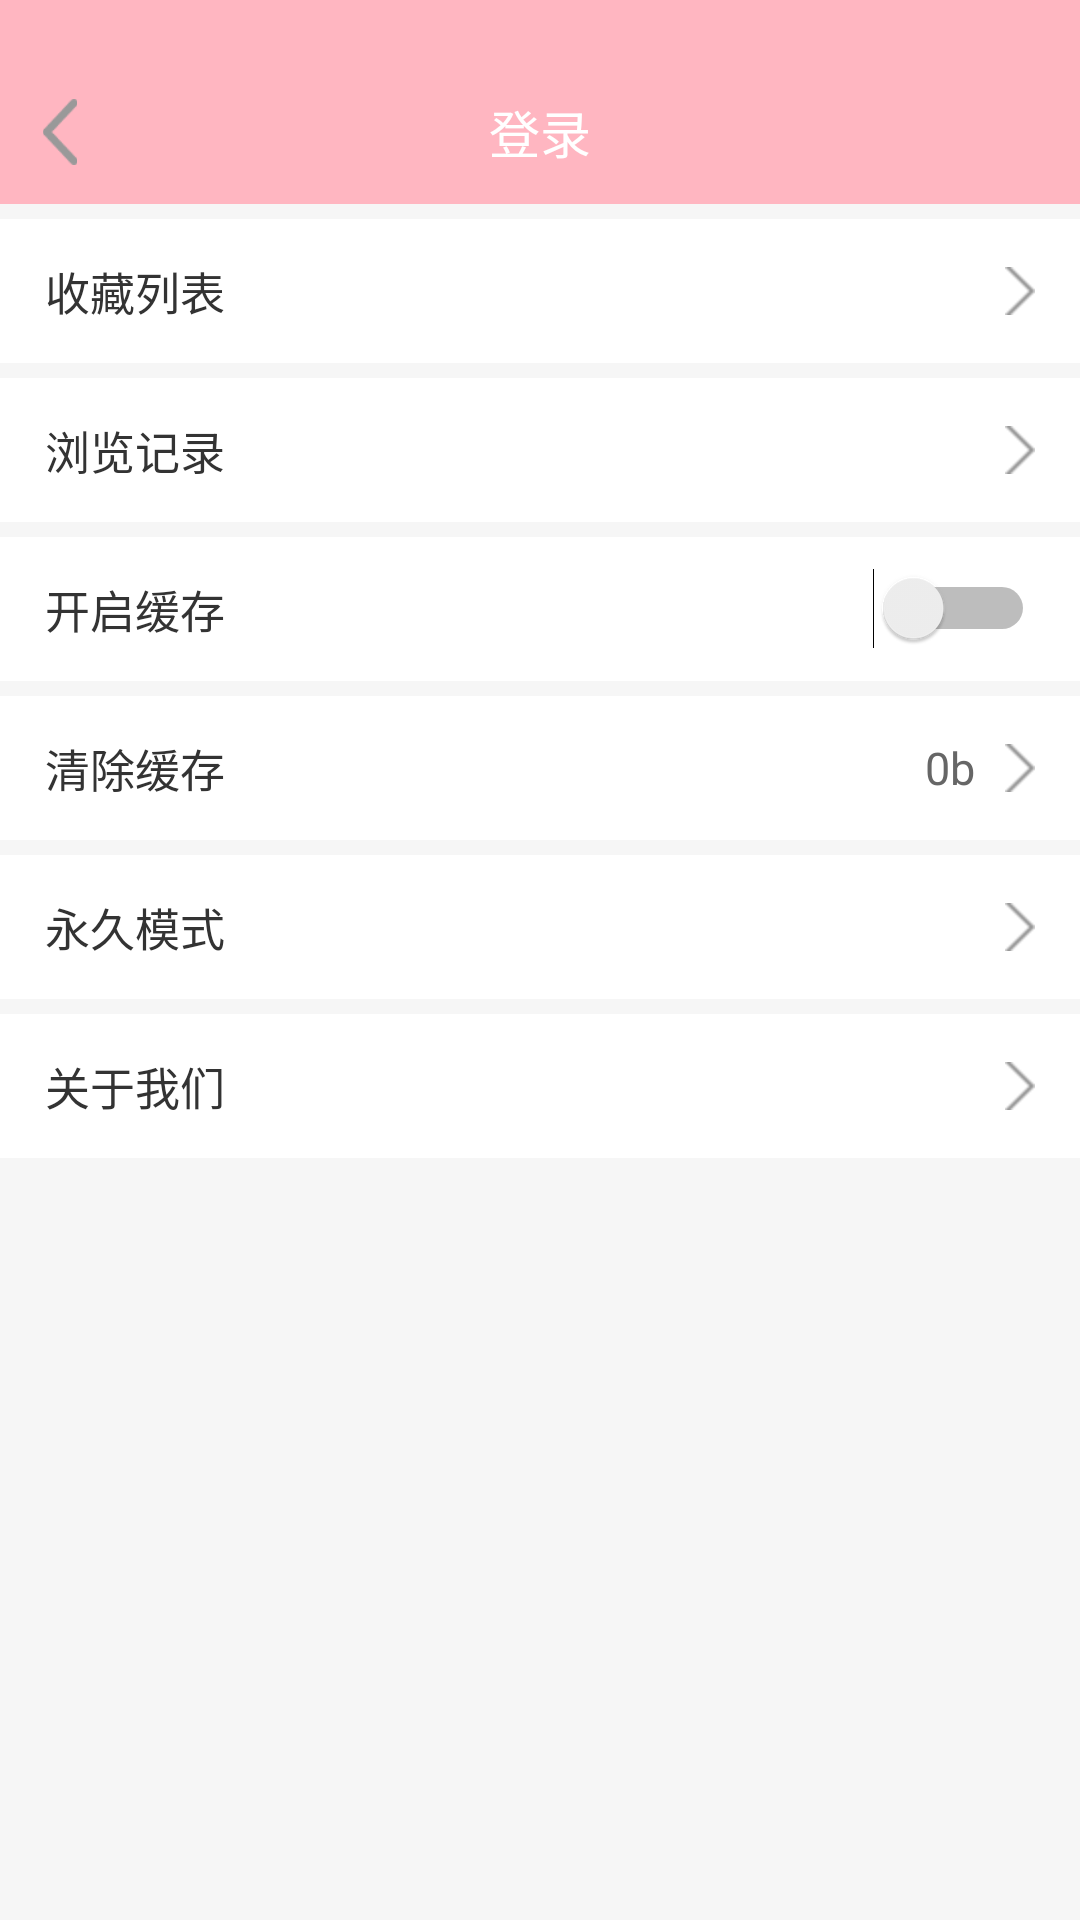

Reconstruct the res/layout file that produces this screen, plus the resources it refers to.
<!-- AndroidManifest.xml: application theme AppTheme -->
<!-- res/layout/user_center_fragment_layout.xml -->
<?xml version="1.0" encoding="utf-8"?>

<RelativeLayout xmlns:android="http://schemas.android.com/apk/res/android"
    android:orientation="vertical"
    android:background="@color/white"
    android:layout_width="match_parent"
    android:layout_height="match_parent">

    <include
        android:id="@+id/title_in"
        layout="@layout/login_title_layout"/>

    <LinearLayout
        android:orientation="vertical"
        android:background="@color/back_ground"
        android:layout_below="@id/title_in"
        android:layout_width="match_parent"
        android:layout_height="match_parent">

        <RelativeLayout
            android:id="@+id/collect_rl"
            android:layout_marginTop="@dimen/_5"
            android:background="@drawable/selector_white_to_line_gray"
            android:paddingLeft="@dimen/_15"
            android:paddingRight="@dimen/_15"
            android:clickable="true"
            android:layout_width="match_parent"
            android:layout_height="@dimen/_48">

            <TextView
                android:text="收藏列表"
                android:textSize="@dimen/_15"
                android:textColor="@color/text_color_black"
                android:layout_centerVertical="true"
                android:layout_width="wrap_content"
                android:layout_height="wrap_content" />

            <ImageView
                android:layout_centerVertical="true"
                android:layout_alignParentRight="true"
                android:src="@drawable/more"
                android:layout_width="10dp"
                android:layout_height="20dp" />

        </RelativeLayout>
        <RelativeLayout
            android:id="@+id/history_rl"
            android:layout_marginTop="@dimen/_5"
            android:background="@drawable/selector_white_to_line_gray"
            android:paddingLeft="@dimen/_15"
            android:paddingRight="@dimen/_15"
            android:clickable="true"
            android:layout_width="match_parent"
            android:layout_height="@dimen/_48">

            <TextView
                android:text="浏览记录"
                android:textSize="@dimen/_15"
                android:textColor="@color/text_color_black"
                android:layout_centerVertical="true"
                android:layout_width="wrap_content"
                android:layout_height="wrap_content" />

            <ImageView
                android:layout_centerVertical="true"
                android:layout_alignParentRight="true"
                android:src="@drawable/more"
                android:layout_width="10dp"
                android:layout_height="20dp" />

        </RelativeLayout>

        <RelativeLayout
            android:layout_marginTop="@dimen/_5"
            android:background="@color/white"
            android:paddingLeft="@dimen/_15"
            android:paddingRight="@dimen/_15"
            android:layout_width="match_parent"
            android:layout_height="@dimen/_48">

            <TextView
                android:text="开启缓存"
                android:textSize="@dimen/_15"
                android:textColor="@color/text_color_black"
                android:layout_centerVertical="true"
                android:layout_width="wrap_content"
                android:layout_height="wrap_content" />

            <Switch
                android:id="@+id/open_cache_switch"
                android:layout_centerVertical="true"
                android:layout_alignParentRight="true"
                android:layout_width="wrap_content"
                android:layout_height="wrap_content" />

        </RelativeLayout>
        <RelativeLayout
            android:layout_marginTop="@dimen/_5"
            android:background="@drawable/selector_white_to_line_gray"
            android:paddingLeft="@dimen/_15"
            android:paddingRight="@dimen/_15"
            android:clickable="true"
            android:visibility="gone"
            android:layout_width="match_parent"
            android:layout_height="@dimen/_48">

            <TextView
                android:text="用户建议"
                android:textSize="@dimen/_15"
                android:textColor="@color/text_color_black"
                android:layout_centerVertical="true"
                android:layout_width="wrap_content"
                android:layout_height="wrap_content" />

            <ImageView
                android:layout_centerVertical="true"
                android:layout_alignParentRight="true"
                android:src="@drawable/more"
                android:layout_width="10dp"
                android:layout_height="20dp" />

        </RelativeLayout>
        <RelativeLayout
            android:id="@+id/clear_rl"
            android:layout_marginTop="@dimen/_5"
            android:background="@drawable/selector_white_to_line_gray"
            android:paddingLeft="@dimen/_15"
            android:paddingRight="@dimen/_15"
            android:clickable="true"
            android:layout_width="match_parent"
            android:layout_height="@dimen/_48">

            <TextView
                android:text="清除缓存"
                android:textSize="@dimen/_15"
                android:textColor="@color/text_color_black"
                android:layout_centerVertical="true"
                android:layout_width="wrap_content"
                android:layout_height="wrap_content" />

            <ImageView
                android:id="@+id/xiaojiantou"
                android:layout_centerVertical="true"
                android:layout_alignParentRight="true"
                android:src="@drawable/more"
                android:layout_width="10dp"
                android:layout_height="20dp" />

            <TextView
                android:id="@+id/cache_tv"
                android:text="0b"
                android:textSize="@dimen/_15"
                android:layout_marginRight="@dimen/_10"
                android:layout_toLeftOf="@id/xiaojiantou"
                android:textColor="@color/gray01"
                android:layout_centerVertical="true"
                android:layout_width="wrap_content"
                android:layout_height="wrap_content" />

        </RelativeLayout>
        <RelativeLayout
            android:id="@+id/forever_rl"
            android:layout_marginTop="@dimen/_5"
            android:background="@drawable/selector_white_to_line_gray"
            android:paddingLeft="@dimen/_15"
            android:paddingRight="@dimen/_15"
            android:clickable="true"
            android:layout_width="match_parent"
            android:layout_height="@dimen/_48">

            <TextView
                android:text="永久模式"
                android:textSize="@dimen/_15"
                android:textColor="@color/text_color_black"
                android:layout_centerVertical="true"
                android:layout_width="wrap_content"
                android:layout_height="wrap_content" />

            <ImageView
                android:layout_centerVertical="true"
                android:layout_alignParentRight="true"
                android:src="@drawable/more"
                android:layout_width="10dp"
                android:layout_height="20dp" />

        </RelativeLayout>
        <RelativeLayout
            android:id="@+id/about_rl"
            android:layout_marginTop="@dimen/_5"
            android:background="@drawable/selector_white_to_line_gray"
            android:paddingLeft="@dimen/_15"
            android:paddingRight="@dimen/_15"
            android:clickable="true"
            android:layout_width="match_parent"
            android:layout_height="@dimen/_48">

            <TextView
                android:text="关于我们"
                android:textSize="@dimen/_15"
                android:textColor="@color/text_color_black"
                android:layout_centerVertical="true"
                android:layout_width="wrap_content"
                android:layout_height="wrap_content" />

            <ImageView
                android:layout_centerVertical="true"
                android:layout_alignParentRight="true"
                android:src="@drawable/more"
                android:layout_width="10dp"
                android:layout_height="20dp" />

        </RelativeLayout>

    </LinearLayout>

</RelativeLayout>
<!-- res/layout/login_title_layout.xml (included above) -->
<?xml version="1.0" encoding="utf-8"?>

<RelativeLayout xmlns:android="http://schemas.android.com/apk/res/android"
    android:layout_width="match_parent"
    android:layout_height="wrap_content">

    <RelativeLayout
        android:id="@+id/title_rl"
        android:layout_width="match_parent"
        android:background="@color/pink"
        android:layout_height="20dp"></RelativeLayout>
    <RelativeLayout
        android:background="@color/pink"
        android:layout_below="@id/title_rl"
        android:layout_width="match_parent"
        android:layout_height="@dimen/title_height">

        

        <ImageView
            android:id="@+id/back_iv"
            android:layout_width="@dimen/_35"
            android:layout_height="match_parent"
            android:clickable="true"
            android:paddingBottom="@dimen/_13"
            android:layout_marginLeft="@dimen/_10"
            android:paddingRight="@dimen/_15"
            android:paddingTop="@dimen/_13"
            android:src="@drawable/back_selector01" />

        <RelativeLayout
            android:layout_width="wrap_content"
            android:layout_height="match_parent"
            android:layout_centerHorizontal="true">

            <TextView
                android:id="@+id/title"
                android:layout_width="wrap_content"
                android:layout_height="wrap_content"
                android:layout_centerInParent="true"
                android:gravity="center"
                android:text="登录"
                android:textColor="@color/white"
                android:textSize="@dimen/_17" />
        </RelativeLayout>

        <ImageView
            android:id="@+id/share_iv"
            android:layout_width="@dimen/_40"
            android:layout_height="match_parent"
            android:layout_alignParentRight="true"
            android:clickable="true"
            android:paddingBottom="@dimen/_13"
            android:paddingRight="@dimen/_15"
            android:paddingTop="@dimen/_13"
            android:visibility="gone" />

    </RelativeLayout>

</RelativeLayout>
<!-- resources referenced by this layout -->
<resources>
  <color name="back_ground">#f6f6f6</color>
  <color name="gray01">#666666</color>
  <color name="pink">#FFB6C1</color>
  <color name="text_color_black">#333333</color>
  <color name="white">#ffffff</color>
  <dimen name="_10">10dp</dimen>
  <dimen name="_13">13dp</dimen>
  <dimen name="_15">15dp</dimen>
  <dimen name="_17">17dp</dimen>
  <dimen name="_35">35dp</dimen>
  <dimen name="_40">40dp</dimen>
  <dimen name="_48">48dp</dimen>
  <dimen name="_5">5dp</dimen>
  <dimen name="title_height">48dp</dimen>
  <!-- drawable back_selector01 (drawable) -->
  <?xml version="1.0" encoding="utf-8"?>
  
  <selector xmlns:android="http://schemas.android.com/apk/res/android">
  
      <item android:drawable="@drawable/return2" android:state_selected="true" />
      <item android:drawable="@drawable/return2" android:state_pressed="true" />
      <item android:drawable="@drawable/return1" />
  
  </selector>
  <!-- drawable more: png bitmap (drawable-xxhdpi, 1237 bytes) -->
  <!-- drawable selector_white_to_line_gray (drawable) -->
  <?xml version="1.0" encoding="utf-8"?>
  
  <selector xmlns:android="http://schemas.android.com/apk/res/android">
  
      <item android:drawable="@color/alpha_line" android:state_selected="true"/>
      <item android:drawable="@color/alpha_line" android:state_pressed="true"/>
      <item android:drawable="@color/white"/>
  
  </selector>
  <style name="AppTheme" parent="Theme.AppCompat.Light.DarkActionBar">
          
          <item name="colorPrimary">@color/pink</item>
          <item name="colorPrimaryDark">@color/pink</item>
          <item name="colorAccent">@color/pink</item>
      </style>
  <!-- drawable return2: png bitmap (drawable-xxhdpi, 1760 bytes) -->
  <!-- drawable return1: png bitmap (drawable-xxhdpi, 1607 bytes) -->
  <color name="alpha_line">#10000000</color>
</resources>
